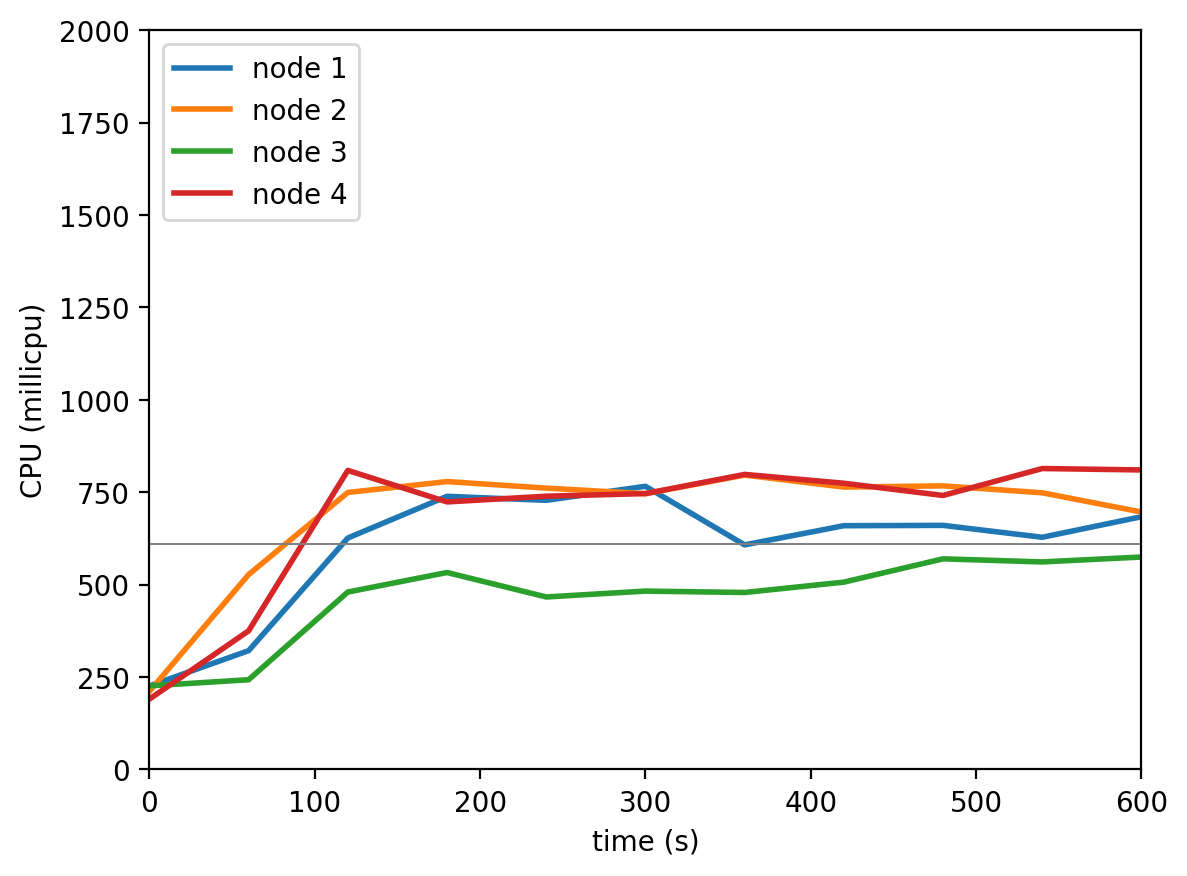

Data behind this chart, as committed beside it:
timestamp, ppgcc-m02_pod_amount, ppgcc-m02_memory, ppgcc-m02_cpu, ppgcc-m03_pod_amount, ppgcc-m03_memory, ppgcc-m03_cpu, ppgcc-m04_pod_amount, ppgcc-m04_memory, ppgcc-m04_cpu, ppgcc-m05_pod_amount, ppgcc-m05_memory, ppgcc-m05_cpu
0, 10, 1100100, 225858408, 10, 1106804, 211315965, 10, 1098176, 226099178, 10, 1110784, 190349720
60, 10, 1129008, 321398494, 10, 1143104, 527322685, 10, 1123124, 242742620, 10, 1143520, 375078662
120, 10, 1134420, 626195676, 10, 1149308, 749399616, 10, 1132100, 479990139, 10, 1150912, 809071163
180, 10, 1143528, 738986191, 10, 1150760, 778847664, 10, 1135928, 532835666, 10, 1149988, 723837779
240, 10, 1144848, 728144831, 10, 1150496, 761171636, 10, 1136984, 466655737, 10, 1154740, 739230614
300, 10, 1146036, 766102514, 10, 1152344, 746039716, 10, 1139624, 482554932, 10, 1154872, 746392231
360, 10, 1145772, 607581474, 10, 1156040, 796423318, 10, 1141868, 478790025, 10, 1158040, 798275180
420, 10, 1143000, 659452022, 10, 1154984, 763972681, 10, 1143452, 506783783, 10, 1157380, 774324727
480, 10, 1143660, 660367996, 10, 1158152, 767246037, 10, 1145960, 569813071, 10, 1156720, 741285455
540, 10, 1143660, 628198409, 10, 1155116, 748497992, 10, 1144508, 561464795, 10, 1161076, 814148593
600, 10, 1145112, 683762803, 10, 1154720, 696487471, 10, 1145432, 574774686, 10, 1160548, 810320898
